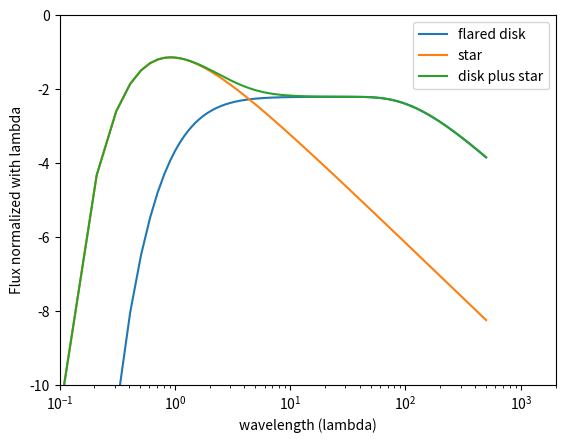

Reproduce this figure in Python.
import numpy as np
import math ## needed this for code to work on my version
import matplotlib.pyplot as plt
import re

#****************************** Disk Parameters****************************************
 
#Define the power law, scaling for the disk emission, and number of radial steps from
#.07 AU to 200. AU, with step size .05 AU
tpow=-0.5	#defines the power law for the disk temperature profile
Dscale=0.25   #scales the strength of the disk emission relative to the star
Rstepsize=0.05   #the width of each annulus in AU
Rsub=0.07    #the sublimation radius
Rend=200  #ending the disk at 200AU
RstepNumber= int(round( (Rend-Rsub)/Rstepsize  ) ) #Gives integer number of steps from 0.7-200 AU
 
#Define numpy arrays for starting radius, area, and temperature of each annulus, then fill the arrays
R=[] # range(RstepNumber)  # will be inner radius of annulus
Area=[] #=range(RstepNumber-1) # area of annulus , since total lum  ~ I x area
Temp=[] #=range(RstepNumber-1) #Average temperature of our annuli

Rdisk = Rsub
for j in range(0,RstepNumber):
  R.append(Rdisk)
  Rdisk= Rdisk + Rstepsize
 
for j in range(0,RstepNumber-1):
  Area.append((R[j+1]**2- R[j]**2))
  Rmid= (R[j+1] + R[j])/2.0
  Temp.append(1800*(Rmid/Rsub)**(tpow))

  #***** FLUX FROM DISK *************
 
wstart=10e-9  # starting wavelength in m
wend=500e-6   #end wavelength in m
wstep =100e-9  #step for wavelength in m
wstepNumber=int(round( (wend-wstart)/wstep) )
 
wavePlot=[] # save wavelengths in array for easy plotting
Fdisk=[]  # will be the total disk luminosity per wavelength, summed up from all the annuli
Fstar=[]  # the star's luminosity per wavelength
 
Sumstar=0
Sumdisk=0

#define some values for the Planck function
 
def PlanckLaw(T, wave):
    c=1.1927*10**-16 #2hc^2
    d=.014394135  #hc/Kb
    if (d/(T*wave))>500:  #Put in this condition to avoid getting overflow of digits in exponential
        return 0
    else:
        B= ((c/wave)**5)*(math.exp(d/(T*wave)) - 1 )**-1
        return B

#Fill the wavelength, disk luminosity, and star luminosity arrays
wave=wstart
for i in range(0, wstepNumber):
    wavePlot.append(wave)
    F_annuli=0
    Fstar.append(PlanckLaw(4000,wavePlot[i]))
    Sumstar=Fstar[i] + Sumstar
    for j in range(0,RstepNumber-1):
            F_annuli=PlanckLaw(Temp[j],wavePlot[i])*Area[j] + F_annuli

    Fdisk.append(F_annuli)
    wave= wave + wstep
    Sumdisk=Fdisk[i]+Sumdisk

 
# NORMALIZE ALL THE FLUXES and scale disk flux strength to DScale
Fstar=np.array(Fstar)/Sumstar
Fdisk=Dscale*np.array(Fdisk)/Sumdisk
Ftotal= Fstar + Fdisk

# Change wavelengths to microns, and define new arrays that equal "lambdaxF_lambda"
wavePlot=np.array(wavePlot)*10**6
LFdisk=np.array(Fdisk)*np.array(wavePlot)
LFstar=np.array(Fstar)*np.array(wavePlot)
LFtotal=np.array(Ftotal)*np.array(wavePlot)
 
plt.plot(wavePlot,np.log10(LFdisk), label="flared disk")
plt.plot(wavePlot,np.log10(LFstar), label="star")
plt.plot(wavePlot,np.log10(LFtotal), label="disk plus star")
plt.xlim([.1,2000])
plt.xscale('log')
plt.ylim([-10,0])
plt.legend(loc='best',prop={'size': 10})
plt.xlabel('wavelength (lambda)')
plt.ylabel('Flux normalized with lambda')
plt.show()
